Run: headless pygame with SDL's dummy video driver; simulated clock (each Clock.tick advances the game by its frame time, no real sleeping); random seed 0; keys injected as events and as key.get_pressed() state; no mouse input.
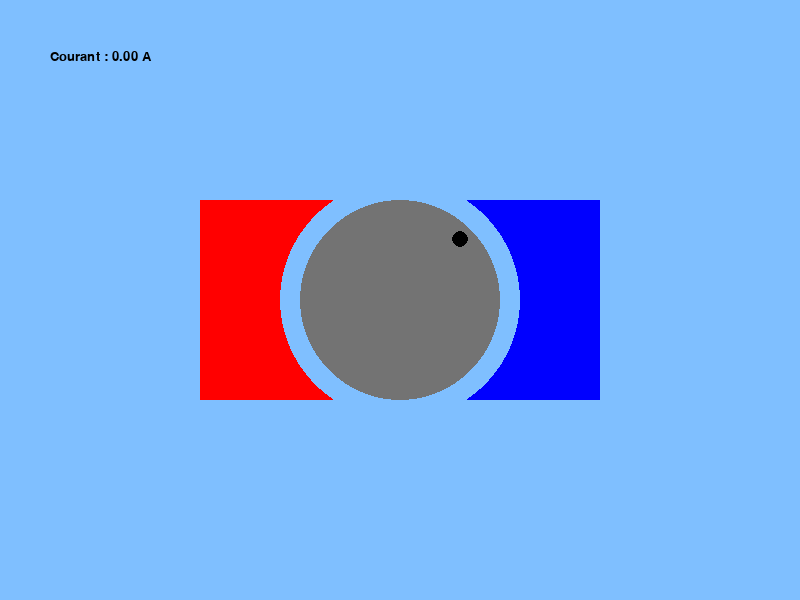
Frame 1 of 4 · flips 1–60 · no input
Frame 2 of 4 · flips 61–180 · tapped SPACE, RETURN · held RIGHT (→), D · screen unchanged from frame 1, image omitted
Frame 3 of 4 · flips 181–300 · held DOWN (↓), S · screen unchanged from frame 2, image omitted
Frame 4 of 4 · flips 301–420 · held LEFT (←), A, UP (↑), W · screen unchanged from frame 3, image omitted

The pygame program that drew these frames:

#Russe Cyril
#Randaxhe Martin
#Van Muysewinkel Kieran

import math
import pygame
import sys


# Constantes

BLEUCLAIR = (127, 191, 255)
BLEU = (0, 0, 255)
ROUGE = (255, 0, 0)
NOIR = (0, 0, 0)
GRIS = (115, 115, 115)

angle_moteur = math.pi/4
compteur = 0
courant = 0

# Paramètres

dimensions_fenetre = (800, 600)  # en pixels
images_par_seconde = 25
distance_repere = dimensions_fenetre[1]//6 - 15

def position_moteur():
    x = dimensions_fenetre[0]//2 + math.cos(angle_moteur) * distance_repere
    y = dimensions_fenetre[1]//2 - math.sin(angle_moteur) * distance_repere

    return (int(x), int(y))

def affichage_moteur():
    position_repere = position_moteur()

    pygame.draw.rect(fenetre, ROUGE, (dimensions_fenetre[0]//4, dimensions_fenetre[1]//3, dimensions_fenetre[0]//4, dimensions_fenetre[1]//3), 0)
    pygame.draw.rect(fenetre, BLEU, (dimensions_fenetre[0]//2, dimensions_fenetre[1]//3, dimensions_fenetre[0]//4, dimensions_fenetre[1]//3), 0)
    pygame.draw.circle(fenetre, BLEUCLAIR, (dimensions_fenetre[0]//2, dimensions_fenetre[1]//2), dimensions_fenetre[1]//5, 0)
    pygame.draw.circle(fenetre, GRIS, (dimensions_fenetre[0]//2, dimensions_fenetre[1]//2), dimensions_fenetre[1]//6, 0)
    pygame.draw.circle(fenetre, NOIR, position_repere, 8, 0)

def maj_compteur_courant():
    global compteur, courant

    if compteur!=0:
        compteur -= 1
        courant = 1
    else:
        courant = 0
        
def affichage_courant():
    police = pygame.font.SysFont("monospace", 20)

    texte_courant = "Courant : {0:.2f} A".format(courant)

    image = police.render(texte_courant, True, NOIR)
    fenetre.blit(image, (50, 50))



pygame.init()

fenetre = pygame.display.set_mode(dimensions_fenetre)
pygame.display.set_caption("Programme 12")

horloge = pygame.time.Clock()
couleur_fond = BLEUCLAIR

fenetre.fill(couleur_fond)

pygame.key.set_repeat(10, 10)

while True:
    fenetre.fill(couleur_fond)

    maj_compteur_courant()

    for evenement in pygame.event.get():
        if evenement.type == pygame.QUIT:
            pygame.quit()
            sys.exit()
        elif evenement.type == pygame.KEYDOWN:
            if evenement.key == pygame.K_SPACE:
                compteur = 5
    

    affichage_moteur()
    affichage_courant()

    pygame.display.flip()
    horloge.tick(images_par_seconde)
